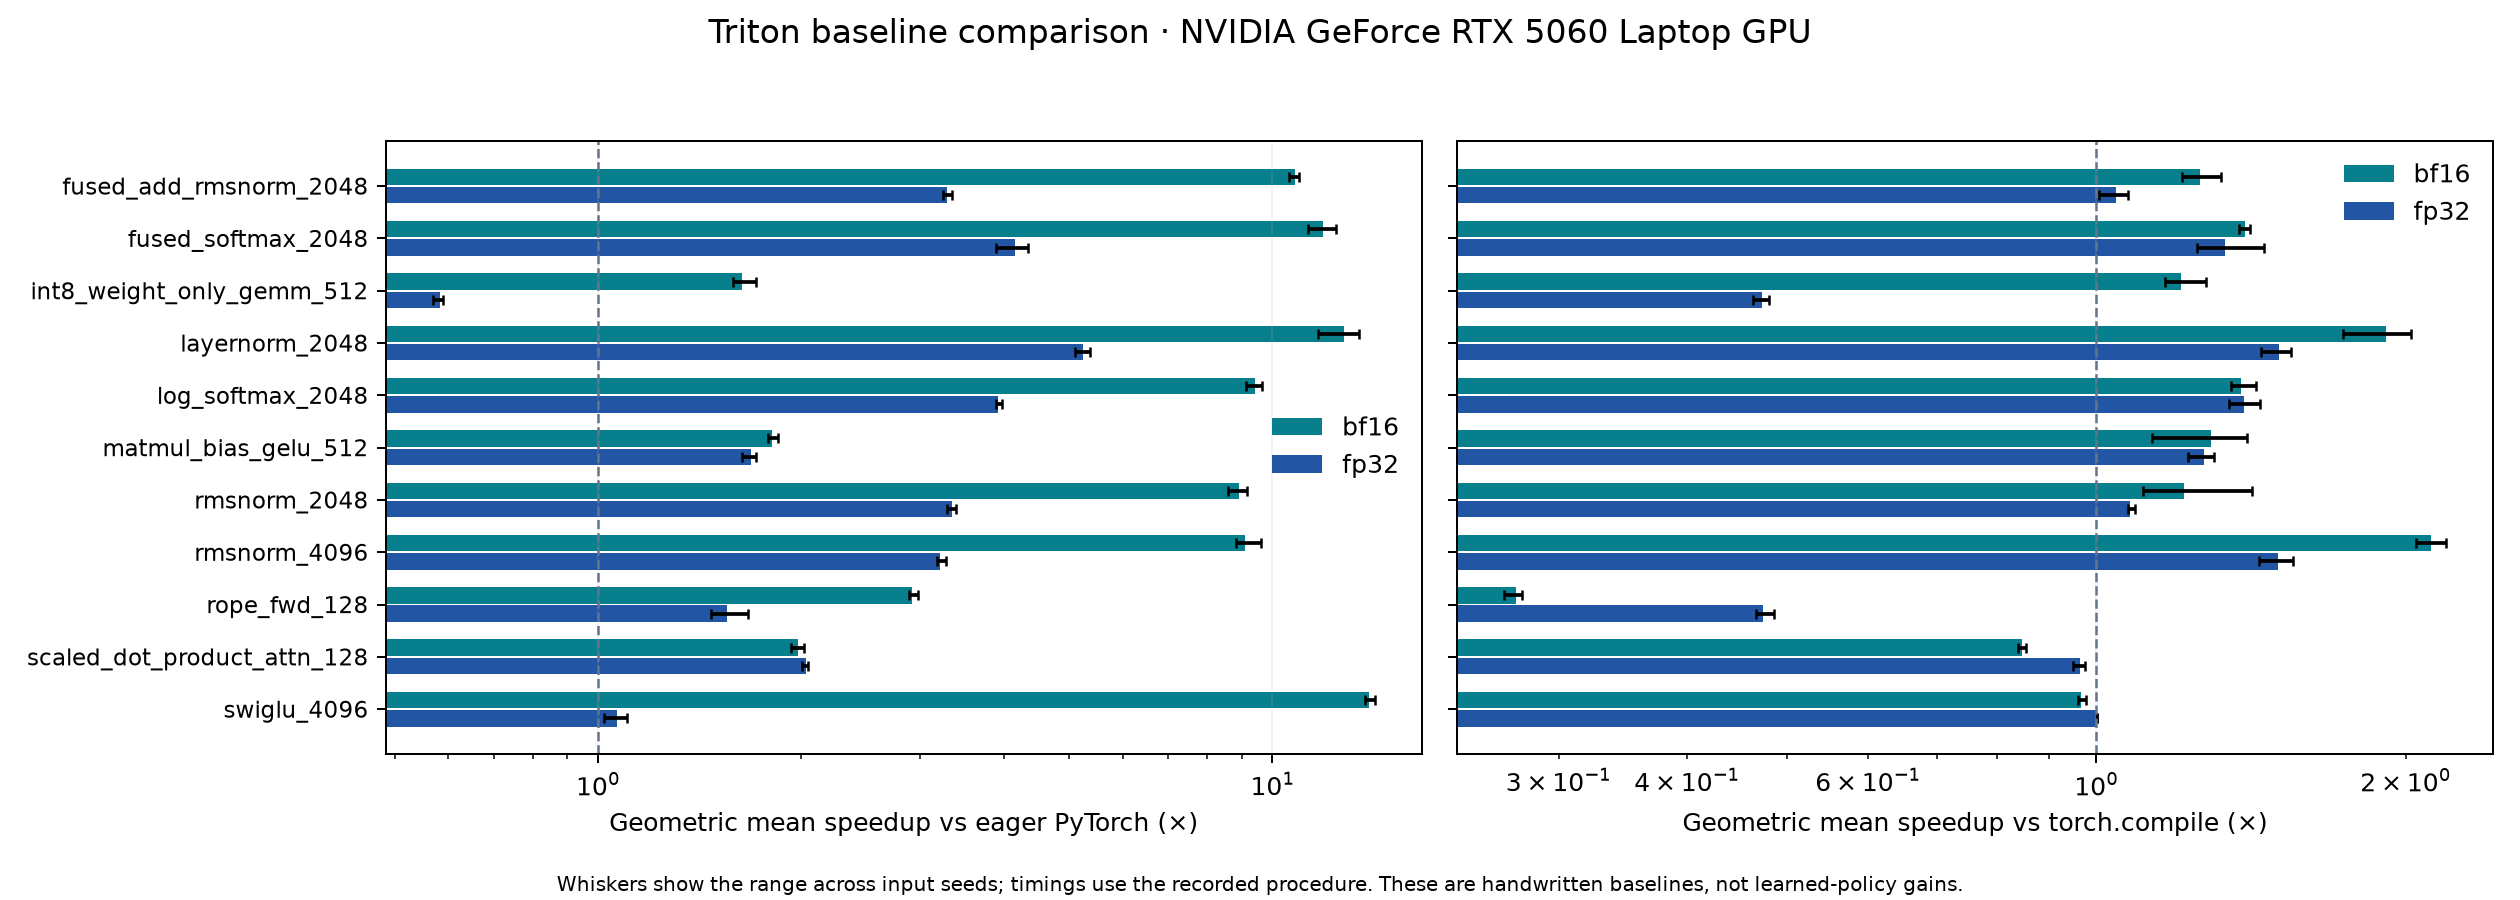

The table this chart was drawn from, first rows:
op_name, dtype, seeds, candidate_ms, speedup_eager, speedup_eager_min, speedup_eager_max, speedup_compile, speedup_compile_min, speedup_compile_max
fused_add_rmsnorm_2048, bf16, 3, 0.01005, 10.79, 10.6, 10.94, 1.261, 1.212, 1.323
fused_add_rmsnorm_2048, fp32, 3, 0.01989, 3.294, 3.248, 3.349, 1.045, 1.007, 1.073
fused_softmax_2048, bf16, 3, 0.01089, 11.86, 11.28, 12.4, 1.396, 1.376, 1.412
fused_softmax_2048, fp32, 3, 0.0159, 4.146, 3.895, 4.339, 1.335, 1.253, 1.457
int8_weight_only_gemm_512, bf16, 3, 0.02317, 1.634, 1.588, 1.712, 1.21, 1.166, 1.277
int8_weight_only_gemm_512, fp32, 3, 0.05587, 0.5823, 0.5695, 0.5901, 0.4732, 0.4635, 0.48
layernorm_2048, bf16, 3, 0.01077, 12.74, 11.68, 13.43, 1.914, 1.739, 2.025
layernorm_2048, fp32, 3, 0.01773, 5.229, 5.102, 5.363, 1.506, 1.445, 1.545
log_softmax_2048, bf16, 3, 0.009873, 9.41, 9.129, 9.653, 1.382, 1.353, 1.429
log_softmax_2048, fp32, 3, 0.01606, 3.923, 3.895, 3.973, 1.392, 1.347, 1.444
matmul_bias_gelu_512, bf16, 3, 0.04049, 1.813, 1.789, 1.849, 1.292, 1.133, 1.402
matmul_bias_gelu_512, fp32, 3, 0.03811, 1.684, 1.636, 1.715, 1.274, 1.229, 1.303
rmsnorm_2048, bf16, 3, 0.008811, 8.923, 8.596, 9.174, 1.216, 1.111, 1.418
rmsnorm_2048, fp32, 3, 0.01613, 3.354, 3.296, 3.394, 1.079, 1.073, 1.091
rmsnorm_4096, bf16, 3, 0.008788, 9.116, 8.822, 9.611, 2.118, 2.047, 2.188
rmsnorm_4096, fp32, 3, 0.01706, 3.211, 3.177, 3.276, 1.501, 1.439, 1.555
rope_fwd_128, bf16, 3, 0.03808, 2.924, 2.886, 2.979, 0.2725, 0.2656, 0.2762
rope_fwd_128, fp32, 3, 0.04497, 1.554, 1.468, 1.67, 0.4737, 0.4661, 0.4857
scaled_dot_product_attn_128, bf16, 3, 0.06712, 1.981, 1.932, 2.019, 0.846, 0.8393, 0.8547
scaled_dot_product_attn_128, fp32, 3, 0.05471, 2.032, 2.006, 2.05, 0.9633, 0.9497, 0.9744
swiglu_4096, bf16, 3, 0.0184, 13.89, 13.7, 14.17, 0.9657, 0.9592, 0.9771
swiglu_4096, fp32, 3, 0.09178, 1.067, 1.022, 1.104, 1.002, 1.001, 1.002
